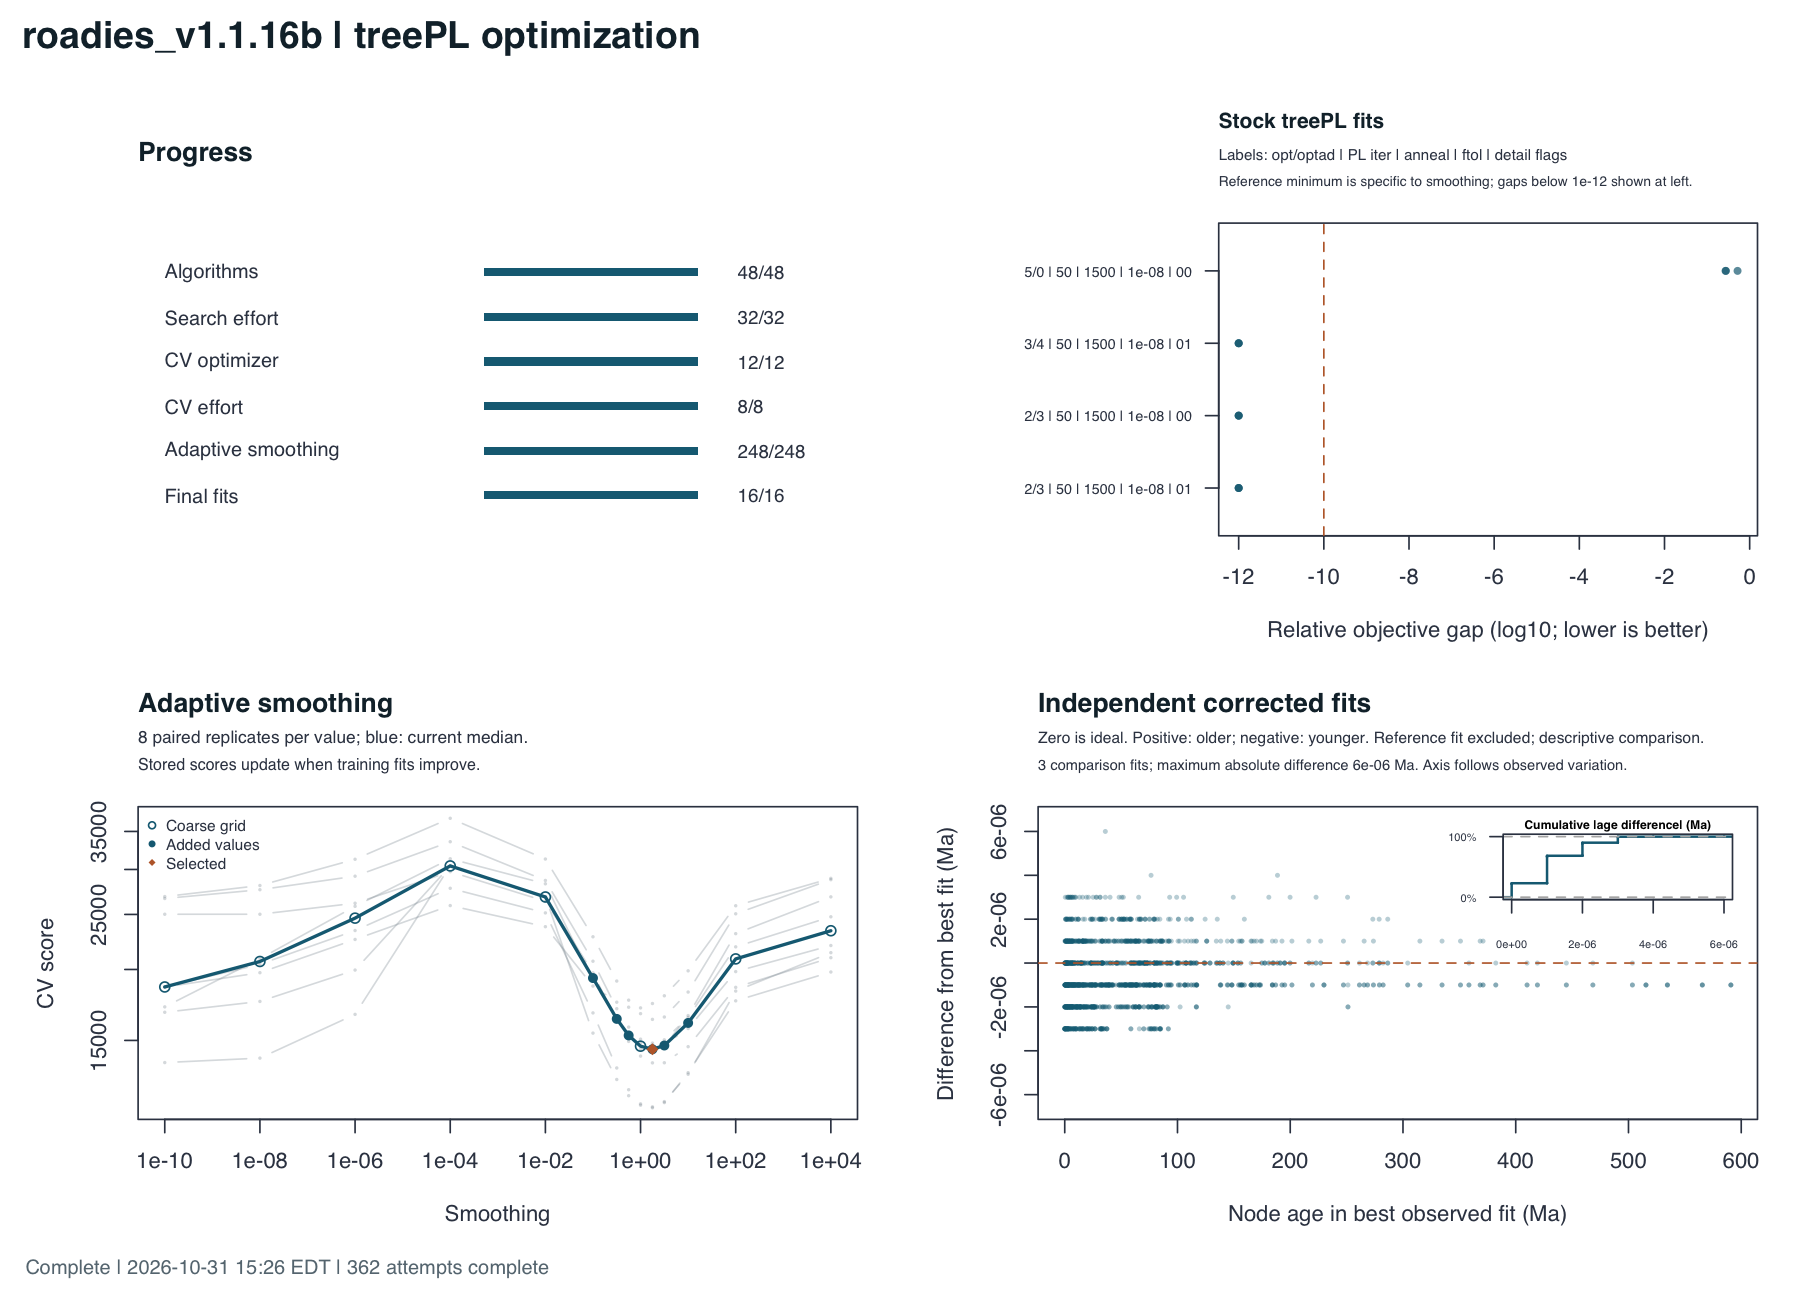

Values plotted in this chart, from the file beside it:
smoothing	origin	accepted	discarded	median_cv	selected	cv_1	cv_2	cv_3	cv_4	cv_5	cv_6	cv_7	cv_8
10000	coarse	8	0	23400	False	28937	22039	21410	19796	24761	26845	20978	28783
100.0	coarse	8	0	20875	False	25896	19829	18323	17612	21920	23125	18601	25065
10.0	refined	8	0	16102	False	19890	15742	13077	13161	16462	16588	14624	18250
3.162	refined	8	0	14694	False	17976	14746	11705	11658	15036	14642	13701	16493
1.778	refined	8	0	14472	True	17421	14639	11458	11414	14837	14305	13695	16336
1.0	coarse	8	0	14654	False	17115	14841	11537	11598	15077	14467	14078	16720
0.5623	refined	8	0	15307	False	17162	15462	11988	12282	15833	15152	14941	17660
0.3162	refined	8	0	16368	False	17515	16433	12803	13415	17059	16303	16235	19083
0.1	refined	8	0	19317	False	18699	19056	15451	16770	20680	19577	19726	22833
0.01	coarse	8	0	26833	False	23789	28306	26853	25157	28695	26373	26812	31296
0.0001	coarse	8	0	30435	False	25915	31330	30451	27795	33571	29732	30418	36918
1e-06	coarse	8	0	24628	False	22589	25835	16671	23421	29194	26162	19952	31266
1e-08	coarse	8	0	20658	False	19740	20891	13963	20424	27635	25019	17569	28110
1e-10	coarse	8	0	18630	False	18623	17185	13712	18636	26667	25019	16813	26878
